Image classification data set "dataset" (HuiLiu1209/desinv202-tdf-2026 on GitHub). Class labels (3): bottle, mouse, phone.

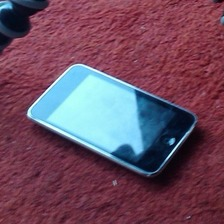
Label: phone

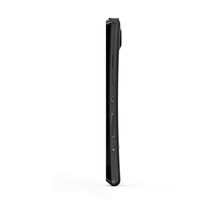
Label: phone

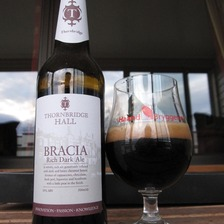
Label: bottle

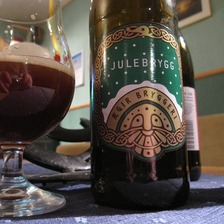
Label: bottle

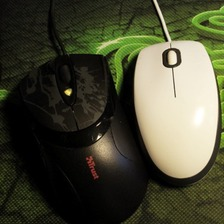
Label: mouse

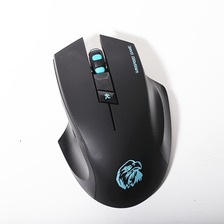
Label: mouse
